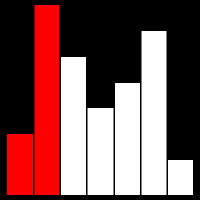
t = 0.00 s
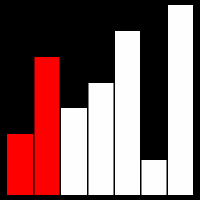
t = 0.75 s
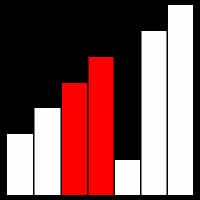
t = 1.50 s
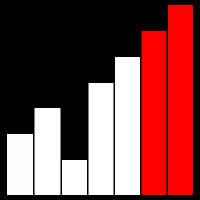
t = 2.25 s
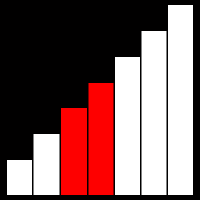
t = 2.99 s
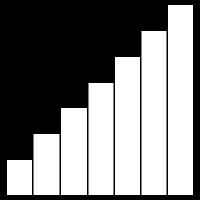
t = 3.76 s

The animated SVG that drew these frames (rendered in a browser with its animation timeline set to each time). Animation: 64 SMIL elements (animate=64); one cycle of 4.50 s, repeats indefinitely.

<?xml version="1.0" encoding="utf-8"?><svg id="sort_svganim" image-rendering="auto" baseProfile="basic" version="1.1" x="0px" y="0px" width="200" height="200" xmlns="http://www.w3.org/2000/svg" xmlns:xlink="http://www.w3.org/1999/xlink"><g id=".__E3.__82.__B7.__E3.__83.__BC.__E3.__83.__B3-1" overflow="visible"><g display="none" id="Layer392_0_FILL"><path fill="#010000" stroke="none" d="M200 0L0 0 0 200 200 200 200 0Z"/><animate attributeName="display" repeatCount="indefinite" dur="4.5s" keyTimes="0;.252;1" values="none;inline;inline"/></g><g id="Layer391_0_FILL"><path fill="#010000" stroke="none" d="M200 0L0 0 0 200 200 200 200 0Z"/><animate attributeName="display" repeatCount="indefinite" dur="4.5s" keyTimes="0;.252;1" values="inline;none;none"/></g><g display="none" id="Layer370_0_FILL"><path fill="#FEFEFE" stroke="none" d="M59.5 5L34.5 5 34.5 195 59.5 195 59.5 5Z"/><path fill="#FEFEFE" stroke="none" d="M166.5 195L166.5 31 141.5 31 141.5 195 166.5 195Z"/><path fill="#FEFEFE" stroke="none" d="M86 57L61 57 61 195 86 195 86 57Z"/><path fill="#FEFEFE" stroke="none" d="M140 83L115 83 115 195 140 195 140 83Z"/><path fill="#FEFEFE" stroke="none" d="M113.5 108L87.5 108 87.5 195 113.5 195 113.5 108Z"/><path fill="#FEFEFE" stroke="none" d="M33 134L7 134 7 195 33 195 33 134Z"/><path fill="#FEFEFE" stroke="none" d="M193 160L168 160 168 195 193 195 193 160Z"/><animate attributeName="display" repeatCount="indefinite" dur="4.5s" keyTimes="0;.978;1" values="none;inline;inline"/></g><g display="none" id="Layer369_0_FILL"><path fill="#FEFEFE" stroke="none" d="M86 57.6L61 57.6 61 195 86 195 86 57.6M113.5 107.7L87.5 107.7 87.5 195 113.5 195 113.5 107.7M33 134.3L7 134.3 7 195 33 195 33 134.3M59.5 6.55L34.5 6.55 34.5 195 59.5 195 59.5 6.55M140 82.7L115 82.7 115 195 140 195 140 82.7M166.5 195L166.5 31 141.5 31 141.5 195 166.5 195M193 158.15L168 158.15 168 195 193 195 193 158.15Z"/><animate attributeName="display" repeatCount="indefinite" dur="4.5s" keyTimes="0;.97;.978;1" values="none;inline;none;none"/></g><g display="none" id="Layer368_0_FILL"><path fill="#FEFEFE" stroke="none" d="M86.05 59.35L61 59.35 61 194.95 86.05 194.95 86.05 59.35M113.5 106.75L87.55 106.75 87.55 194.95 113.5 194.95 113.5 106.75M32.95 135.2L7 135.2 7 194.95 32.95 194.95 32.95 135.2M59.5 11.05L34.45 11.05 34.45 194.95 59.5 194.95 59.5 11.05M140 81.7L115 81.7 115 194.95 140 194.95 140 81.7M166.5 194.95L166.5 30.95 141.5 30.95 141.5 194.95 166.5 194.95M193 152.6L168 152.6 168 194.95 193 194.95 193 152.6Z"/><animate attributeName="display" repeatCount="indefinite" dur="4.5s" keyTimes="0;.963;.97;1" values="none;inline;none;none"/></g><g display="none" id="Layer367_0_FILL"><path fill="#FEFEFE" stroke="none" d="M86.1 62.4L61 62.4 61 194.95 86.1 194.95 86.1 62.4M113.5 105.3L87.6 105.3 87.6 194.95 113.5 194.95 113.5 105.3M32.9 136.7L7 136.7 7 194.95 32.9 194.95 32.9 136.7M59.5 18.7L34.4 18.7 34.4 194.95 59.5 194.95 59.5 18.7M140 80.2L115 80.2 115 194.95 140 194.95 140 80.2M166.5 194.95L166.5 30.95 141.5 30.95 141.5 194.95 166.5 194.95M193 143.45L168 143.45 168 194.95 193 194.95 193 143.45Z"/><animate attributeName="display" repeatCount="indefinite" dur="4.5s" keyTimes="0;.956;.963;1" values="none;inline;none;none"/></g><g display="none" id="Layer366_0_FILL"><path fill="#FEFEFE" stroke="none" d="M86.2 66.65L61 66.65 61 195 86.2 195 86.2 66.65M113.5 103.25L87.7 103.25 87.7 195 113.5 195 113.5 103.25M32.8 138.9L7 138.9 7 195 32.8 195 32.8 138.9M59.5 29.45L34.3 29.45 34.3 195 59.5 195 59.5 29.45M140 78.1L115 78.1 115 195 140 195 140 78.1M166.5 195L166.5 31 141.5 31 141.5 195 166.5 195M193 130.65L168 130.65 168 195 193 195 193 130.65Z"/><animate attributeName="display" repeatCount="indefinite" dur="4.5s" keyTimes="0;.948;.956;1" values="none;inline;none;none"/></g><g display="none" id="Layer365_0_FILL"><path fill="#FEFEFE" stroke="none" d="M86.3 72.1L61 72.1 61 195 86.3 195 86.3 72.1M113.5 100.6L87.8 100.6 87.8 195 113.5 195 113.5 100.6M32.7 141.7L7 141.7 7 195 32.7 195 32.7 141.7M59.5 43.15L34.2 43.15 34.2 195 59.5 195 59.5 43.15M140 75.3L115 75.3 115 195 140 195 140 75.3M166.5 195L166.5 31 141.5 31 141.5 195 166.5 195M193 114.15L168 114.15 168 195 193 195 193 114.15Z"/><animate attributeName="display" repeatCount="indefinite" dur="4.5s" keyTimes="0;.941;.948;1" values="none;inline;none;none"/></g><g display="none" id="Layer364_0_FILL"><path fill="#FEFEFE" stroke="none" d="M86.45 78.75L61 78.75 61 195 86.45 195 86.45 78.75M32.55 145.1L7 145.1 7 195 32.55 195 32.55 145.1M59.5 59.95L34.05 59.95 34.05 195 59.5 195 59.5 59.95M140 71.9L115 71.9 115 195 140 195 140 71.9M113.5 97.35L87.95 97.35 87.95 195 113.5 195 113.5 97.35M166.5 195L166.5 31 141.5 31 141.5 195 166.5 195M193 93.95L168 93.95 168 195 193 195 193 93.95Z"/><animate attributeName="display" repeatCount="indefinite" dur="4.5s" keyTimes="0;.933;.941;1" values="none;inline;none;none"/></g><g display="none" id="Layer363_0_FILL"><path fill="#FFF" stroke="none" d="M86.55 86.25L61 86.25 61 195 86.55 195 86.55 86.25M32.45 148.9L7 148.9 7 195 32.45 195 32.45 148.9M59.5 79.05L33.95 79.05 33.95 195 59.5 195 59.5 79.05M140 68.1L115 68.1 115 195 140 195 140 68.1M113.5 93.65L88.05 93.65 88.05 195 113.5 195 113.5 93.65M166.5 195L166.5 31 141.5 31 141.5 195 166.5 195M193 71.05L168 71.05 168 195 193 195 193 71.05Z"/><animate attributeName="display" repeatCount="indefinite" dur="4.5s" keyTimes="0;.926;.933;1" values="none;inline;none;none"/></g><g display="none" id="Layer362_0_FILL"><path fill="#FFF" stroke="none" d="M86.7 92.9L61 92.9 61 195 86.7 195 86.7 92.9M32.3 152.3L7 152.3 7 195 32.3 195 32.3 152.3M59.5 95.85L33.8 95.85 33.8 195 59.5 195 59.5 95.85M140 64.7L115 64.7 115 195 140 195 140 64.7M113.5 90.4L88.2 90.4 88.2 195 113.5 195 113.5 90.4M166.5 195L166.5 31 141.5 31 141.5 195 166.5 195M193 50.85L168 50.85 168 195 193 195 193 50.85Z"/><animate attributeName="display" repeatCount="indefinite" dur="4.5s" keyTimes="0;.919;.926;1" values="none;inline;none;none"/></g><g display="none" id="Layer361_0_FILL"><path fill="#FFF" stroke="none" d="M86.8 98.35L61 98.35 61 195 86.8 195 86.8 98.35M59.5 109.55L33.7 109.55 33.7 195 59.5 195 59.5 109.55M32.2 155.1L7 155.1 7 195 32.2 195 32.2 155.1M140 61.9L115 61.9 115 195 140 195 140 61.9M113.5 87.75L88.3 87.75 88.3 195 113.5 195 113.5 87.75M166.5 195L166.5 31 141.5 31 141.5 195 166.5 195M193 34.35L168 34.35 168 195 193 195 193 34.35Z"/><animate attributeName="display" repeatCount="indefinite" dur="4.5s" keyTimes="0;.911;.919;1" values="none;inline;none;none"/></g><g display="none" id="Layer360_0_FILL"><path fill="#FFF" stroke="none" d="M59.5 120.25L33.6 120.25 33.6 195 59.5 195 59.5 120.25M61 102.55L61 195 86.9 195 86.9 102.55 61 102.55M32.1 157.25L7 157.25 7 195 32.1 195 32.1 157.25M140 59.75L115 59.75 115 195 140 195 140 59.75M113.5 85.65L88.4 85.65 88.4 195 113.5 195 113.5 85.65M166.5 195L166.5 31 141.5 31 141.5 195 166.5 195M193 21.5L168 21.5 168 195 193 195 193 21.5Z"/><animate attributeName="display" repeatCount="indefinite" dur="4.5s" keyTimes="0;.904;.911;1" values="none;inline;none;none"/></g><g display="none" id="Layer359_0_FILL"><path fill="#FFF" stroke="none" d="M59.5 127.9L33.55 127.9 33.55 195 59.5 195 59.5 127.9M61 105.6L61 195 86.95 195 86.95 105.6 61 105.6M32.05 158.75L7 158.75 7 195 32.05 195 32.05 158.75M140 58.25L115 58.25 115 195 140 195 140 58.25M113.5 84.2L88.45 84.2 88.45 195 113.5 195 113.5 84.2M166.5 195L166.5 31 141.5 31 141.5 195 166.5 195M193 12.35L168 12.35 168 195 193 195 193 12.35Z"/><animate attributeName="display" repeatCount="indefinite" dur="4.5s" keyTimes="0;.896;.904;1" values="none;inline;none;none"/></g><g display="none" id="Layer358_0_FILL"><path fill="#FFF" stroke="none" d="M59.5 132.45L33.5 132.45 33.5 195 59.5 195 59.5 132.45M61 107.4L61 195 87 195 87 107.4 61 107.4M32 159.7L7 159.7 7 195 32 195 32 159.7M140 57.3L115 57.3 115 195 140 195 140 57.3M113.5 83.3L88.5 83.3 88.5 195 113.5 195 113.5 83.3M166.5 195L166.5 31 141.5 31 141.5 195 166.5 195M193 6.85L168 6.85 168 195 193 195 193 6.85Z"/><animate attributeName="display" repeatCount="indefinite" dur="4.5s" keyTimes="0;.889;.896;1" values="none;inline;none;none"/></g><g display="none" id="Layer337_0_FILL"><path fill="#FFF" stroke="none" d="M193 5L168 5 168 195 193 195 193 5Z"/><path fill="#FFF" stroke="none" d="M166.5 195L166.5 31 141.5 31 141.5 195 166.5 195Z"/><path fill="#FFF" stroke="none" d="M140 57L115 57 115 195 140 195 140 57Z"/><path fill="#FFF" stroke="none" d="M113.5 83L88.5 83 88.5 195 113.5 195 113.5 83Z"/><path fill="#FFF" stroke="none" d="M61 108L61 195 87 195 87 108 61 108Z"/><path fill="#FFF" stroke="none" d="M59.5 195L59.5 134 33.5 134 33.5 195 59.5 195Z"/><path fill="#FFF" stroke="none" d="M32 160L7 160 7 195 32 195 32 160Z"/><animate attributeName="display" repeatCount="indefinite" dur="4.5s" keyTimes="0;.711;.889;1" values="none;inline;none;none"/></g><g display="none" id="Layer330_0_FILL"><path fill="#FE0000" stroke="none" d="M193 5L168 5 168 195 193 195 193 5Z"/><path fill="#FE0000" stroke="none" d="M166.5 195L166.5 31 141.5 31 141.5 195 166.5 195Z"/><path fill="#FFF" stroke="none" d="M140 57L115 57 115 195 140 195 140 57Z"/><path fill="#FFF" stroke="none" d="M113.5 83L88.5 83 88.5 195 113.5 195 113.5 83Z"/><path fill="#FFF" stroke="none" d="M61 108L61 195 87 195 87 108 61 108Z"/><path fill="#FFF" stroke="none" d="M59.5 195L59.5 134 33.5 134 33.5 195 59.5 195Z"/><path fill="#FFF" stroke="none" d="M32 160L7 160 7 195 32 195 32 160Z"/><animate attributeName="display" repeatCount="indefinite" dur="4.5s" keyTimes="0;.696;.711;1" values="none;inline;none;none"/></g><g display="none" id="Layer323_0_FILL"><path fill="#FFF" stroke="none" d="M193 5L168 5 168 195 193 195 193 5Z"/><path fill="#FE0000" stroke="none" d="M166.5 195L166.5 31 141.5 31 141.5 195 166.5 195Z"/><path fill="#FE0000" stroke="none" d="M140 57L115 57 115 195 140 195 140 57Z"/><path fill="#FFF" stroke="none" d="M113.5 83L88.5 83 88.5 195 113.5 195 113.5 83Z"/><path fill="#FFF" stroke="none" d="M61 108L61 195 87 195 87 108 61 108Z"/><path fill="#FFF" stroke="none" d="M59.5 195L59.5 134 33.5 134 33.5 195 59.5 195Z"/><path fill="#FFF" stroke="none" d="M32 160L7 160 7 195 32 195 32 160Z"/><animate attributeName="display" repeatCount="indefinite" dur="4.5s" keyTimes="0;.681;.696;1" values="none;inline;none;none"/></g><g display="none" id="Layer316_0_FILL"><path fill="#FFF" stroke="none" d="M193 5L168 5 168 195 193 195 193 5Z"/><path fill="#FFF" stroke="none" d="M166.5 195L166.5 31 141.5 31 141.5 195 166.5 195Z"/><path fill="#FE0000" stroke="none" d="M140 57L115 57 115 195 140 195 140 57Z"/><path fill="#FE0000" stroke="none" d="M113.5 83L88.5 83 88.5 195 113.5 195 113.5 83Z"/><path fill="#FFF" stroke="none" d="M61 108L61 195 87 195 87 108 61 108Z"/><path fill="#FFF" stroke="none" d="M59.5 195L59.5 134 33.5 134 33.5 195 59.5 195Z"/><path fill="#FFF" stroke="none" d="M32 160L7 160 7 195 32 195 32 160Z"/><animate attributeName="display" repeatCount="indefinite" dur="4.5s" keyTimes="0;.667;.681;1" values="none;inline;none;none"/></g><g display="none" id="Layer309_0_FILL"><path fill="#FFF" stroke="none" d="M193 5L168 5 168 195 193 195 193 5Z"/><path fill="#FFF" stroke="none" d="M166.5 195L166.5 31 141.5 31 141.5 195 166.5 195Z"/><path fill="#FFF" stroke="none" d="M140 57L115 57 115 195 140 195 140 57Z"/><path fill="#FE0000" stroke="none" d="M113.5 83L88.5 83 88.5 195 113.5 195 113.5 83Z"/><path fill="#FE0000" stroke="none" d="M61 108L61 195 87 195 87 108 61 108Z"/><path fill="#FFF" stroke="none" d="M59.5 195L59.5 134 33.5 134 33.5 195 59.5 195Z"/><path fill="#FFF" stroke="none" d="M32 160L7 160 7 195 32 195 32 160Z"/><animate attributeName="display" repeatCount="indefinite" dur="4.5s" keyTimes="0;.652;.667;1" values="none;inline;none;none"/></g><g display="none" id="Layer302_0_FILL"><path fill="#FFF" stroke="none" d="M193 5L168 5 168 195 193 195 193 5Z"/><path fill="#FFF" stroke="none" d="M166.5 195L166.5 31 141.5 31 141.5 195 166.5 195Z"/><path fill="#FFF" stroke="none" d="M140 57L115 57 115 195 140 195 140 57Z"/><path fill="#FFF" stroke="none" d="M113.5 83L88.5 83 88.5 195 113.5 195 113.5 83Z"/><path fill="#FE0000" stroke="none" d="M61 108L61 195 87 195 87 108 61 108Z"/><path fill="#FE0000" stroke="none" d="M59.5 195L59.5 134 33.5 134 33.5 195 59.5 195Z"/><path fill="#FFF" stroke="none" d="M32 160L7 160 7 195 32 195 32 160Z"/><animate attributeName="display" repeatCount="indefinite" dur="4.5s" keyTimes="0;.637;.652;1" values="none;inline;none;none"/></g><g display="none" id="Layer295_0_FILL"><path fill="#FFF" stroke="none" d="M193 5L168 5 168 195 193 195 193 5Z"/><path fill="#FFF" stroke="none" d="M166.5 195L166.5 31 141.5 31 141.5 195 166.5 195Z"/><path fill="#FFF" stroke="none" d="M140 57L115 57 115 195 140 195 140 57Z"/><path fill="#FFF" stroke="none" d="M113.5 83L88.5 83 88.5 195 113.5 195 113.5 83Z"/><path fill="#FFF" stroke="none" d="M61 108L61 195 87 195 87 108 61 108Z"/><path fill="#FE0000" stroke="none" d="M59.5 195L59.5 134 33.5 134 33.5 195 59.5 195Z"/><path fill="#FE0000" stroke="none" d="M32 160L7 160 7 195 32 195 32 160Z"/><animate attributeName="display" repeatCount="indefinite" dur="4.5s" keyTimes="0;.622;.637;1" values="none;inline;none;none"/></g><g display="none" id="Layer288_0_FILL"><path fill="#FFF" stroke="none" d="M193 5L168 5 168 195 193 195 193 5Z"/><path fill="#FFF" stroke="none" d="M166.5 195L166.5 31 141.5 31 141.5 195 166.5 195Z"/><path fill="#FFF" stroke="none" d="M140 57L115 57 115 195 140 195 140 57Z"/><path fill="#FFF" stroke="none" d="M113.5 83L88.5 83 88.5 195 113.5 195 113.5 83Z"/><path fill="#FFF" stroke="none" d="M61 108L61 195 87 195 87 108 61 108Z"/><path fill="#FE0000" stroke="none" d="M33 134L7 134 7 195 33 195 33 134Z"/><path fill="#FE0000" stroke="none" d="M34.5 160L34.5 195 59.5 195 59.5 160 34.5 160Z"/><animate attributeName="display" repeatCount="indefinite" dur="4.5s" keyTimes="0;.607;.622;1" values="none;inline;none;none"/></g><g display="none" id="Layer281_0_FILL"><path fill="#FE0000" stroke="none" d="M193 5L168 5 168 195 193 195 193 5Z"/><path fill="#FE0000" stroke="none" d="M166.5 195L166.5 31 141.5 31 141.5 195 166.5 195Z"/><path fill="#FFF" stroke="none" d="M140 57L115 57 115 195 140 195 140 57Z"/><path fill="#FFF" stroke="none" d="M113.5 83L88.5 83 88.5 195 113.5 195 113.5 83Z"/><path fill="#FFF" stroke="none" d="M61 108L61 195 87 195 87 108 61 108Z"/><path fill="#FFF" stroke="none" d="M33 134L7 134 7 195 33 195 33 134Z"/><path fill="#FFF" stroke="none" d="M34.5 160L34.5 195 59.5 195 59.5 160 34.5 160Z"/><animate attributeName="display" repeatCount="indefinite" dur="4.5s" keyTimes="0;.593;.607;1" values="none;inline;none;none"/></g><g display="none" id="Layer274_0_FILL"><path fill="#FFF" stroke="none" d="M193 5L168 5 168 195 193 195 193 5Z"/><path fill="#FE0000" stroke="none" d="M166.5 195L166.5 31 141.5 31 141.5 195 166.5 195Z"/><path fill="#FE0000" stroke="none" d="M140 57L115 57 115 195 140 195 140 57Z"/><path fill="#FFF" stroke="none" d="M113.5 83L88.5 83 88.5 195 113.5 195 113.5 83Z"/><path fill="#FFF" stroke="none" d="M61 108L61 195 87 195 87 108 61 108Z"/><path fill="#FFF" stroke="none" d="M33 134L7 134 7 195 33 195 33 134Z"/><path fill="#FFF" stroke="none" d="M34.5 160L34.5 195 59.5 195 59.5 160 34.5 160Z"/><animate attributeName="display" repeatCount="indefinite" dur="4.5s" keyTimes="0;.578;.593;1" values="none;inline;none;none"/></g><g display="none" id="Layer267_0_FILL"><path fill="#FFF" stroke="none" d="M193 5L168 5 168 195 193 195 193 5Z"/><path fill="#FFF" stroke="none" d="M166.5 195L166.5 31 141.5 31 141.5 195 166.5 195Z"/><path fill="#FE0000" stroke="none" d="M140 57L115 57 115 195 140 195 140 57Z"/><path fill="#FE0000" stroke="none" d="M113.5 83L88.5 83 88.5 195 113.5 195 113.5 83Z"/><path fill="#FFF" stroke="none" d="M61 108L61 195 87 195 87 108 61 108Z"/><path fill="#FFF" stroke="none" d="M33 134L7 134 7 195 33 195 33 134Z"/><path fill="#FFF" stroke="none" d="M34.5 160L34.5 195 59.5 195 59.5 160 34.5 160Z"/><animate attributeName="display" repeatCount="indefinite" dur="4.5s" keyTimes="0;.563;.578;1" values="none;inline;none;none"/></g><g display="none" id="Layer260_0_FILL"><path fill="#FFF" stroke="none" d="M193 5L168 5 168 195 193 195 193 5Z"/><path fill="#FFF" stroke="none" d="M166.5 195L166.5 31 141.5 31 141.5 195 166.5 195Z"/><path fill="#FFF" stroke="none" d="M140 57L115 57 115 195 140 195 140 57Z"/><path fill="#FE0000" stroke="none" d="M113.5 83L88.5 83 88.5 195 113.5 195 113.5 83Z"/><path fill="#FE0000" stroke="none" d="M61 108L61 195 87 195 87 108 61 108Z"/><path fill="#FFF" stroke="none" d="M33 134L7 134 7 195 33 195 33 134Z"/><path fill="#FFF" stroke="none" d="M34.5 160L34.5 195 59.5 195 59.5 160 34.5 160Z"/><animate attributeName="display" repeatCount="indefinite" dur="4.5s" keyTimes="0;.548;.563;1" values="none;inline;none;none"/></g><g display="none" id="Layer253_0_FILL"><path fill="#FFF" stroke="none" d="M193 5L168 5 168 195 193 195 193 5Z"/><path fill="#FFF" stroke="none" d="M166.5 195L166.5 31 141.5 31 141.5 195 166.5 195Z"/><path fill="#FFF" stroke="none" d="M140 57L115 57 115 195 140 195 140 57Z"/><path fill="#FFF" stroke="none" d="M113.5 83L88.5 83 88.5 195 113.5 195 113.5 83Z"/><path fill="#FE0000" stroke="none" d="M61 108L61 195 87 195 87 108 61 108Z"/><path fill="#FFF" stroke="none" d="M33 134L7 134 7 195 33 195 33 134Z"/><path fill="#FE0000" stroke="none" d="M34.5 160L34.5 195 59.5 195 59.5 160 34.5 160Z"/><animate attributeName="display" repeatCount="indefinite" dur="4.5s" keyTimes="0;.533;.548;1" values="none;inline;none;none"/></g><g display="none" id="Layer246_0_FILL"><path fill="#FFF" stroke="none" d="M193 5L168 5 168 195 193 195 193 5Z"/><path fill="#FFF" stroke="none" d="M166.5 195L166.5 31 141.5 31 141.5 195 166.5 195Z"/><path fill="#FFF" stroke="none" d="M140 57L115 57 115 195 140 195 140 57Z"/><path fill="#FFF" stroke="none" d="M113.5 83L88.5 83 88.5 195 113.5 195 113.5 83Z"/><path fill="#FE0000" stroke="none" d="M60.5 195L60.5 108 34.5 108 34.5 195 60.5 195Z"/><path fill="#FFF" stroke="none" d="M33 134L7 134 7 195 33 195 33 134Z"/><path fill="#FE0000" stroke="none" d="M62 160L62 195 87 195 87 160 62 160Z"/><animate attributeName="display" repeatCount="indefinite" dur="4.5s" keyTimes="0;.519;.533;1" values="none;inline;none;none"/></g><g display="none" id="Layer239_0_FILL"><path fill="#FFF" stroke="none" d="M193 5L168 5 168 195 193 195 193 5Z"/><path fill="#FFF" stroke="none" d="M166.5 195L166.5 31 141.5 31 141.5 195 166.5 195Z"/><path fill="#FFF" stroke="none" d="M140 57L115 57 115 195 140 195 140 57Z"/><path fill="#FFF" stroke="none" d="M113.5 83L88.5 83 88.5 195 113.5 195 113.5 83Z"/><path fill="#FE0000" stroke="none" d="M60.5 195L60.5 108 34.5 108 34.5 195 60.5 195Z"/><path fill="#FE0000" stroke="none" d="M33 134L7 134 7 195 33 195 33 134Z"/><path fill="#FFF" stroke="none" d="M62 160L62 195 87 195 87 160 62 160Z"/><animate attributeName="display" repeatCount="indefinite" dur="4.5s" keyTimes="0;.504;.519;1" values="none;inline;none;none"/></g><g display="none" id="Layer232_0_FILL"><path fill="#FE0000" stroke="none" d="M193 5L168 5 168 195 193 195 193 5Z"/><path fill="#FE0000" stroke="none" d="M166.5 195L166.5 31 141.5 31 141.5 195 166.5 195Z"/><path fill="#FFF" stroke="none" d="M140 57L115 57 115 195 140 195 140 57Z"/><path fill="#FFF" stroke="none" d="M113.5 83L88.5 83 88.5 195 113.5 195 113.5 83Z"/><path fill="#FFF" stroke="none" d="M60.5 195L60.5 108 34.5 108 34.5 195 60.5 195Z"/><path fill="#FEFEFE" stroke="none" d="M33 134L7 134 7 195 33 195 33 134Z"/><path fill="#FFF" stroke="none" d="M62 160L62 195 87 195 87 160 62 160Z"/><animate attributeName="display" repeatCount="indefinite" dur="4.5s" keyTimes="0;.489;.504;1" values="none;inline;none;none"/></g><g display="none" id="Layer225_0_FILL"><path fill="#FFF" stroke="none" d="M193 5L168 5 168 195 193 195 193 5Z"/><path fill="#FE0000" stroke="none" d="M166.5 195L166.5 31 141.5 31 141.5 195 166.5 195Z"/><path fill="#FE0000" stroke="none" d="M140 57L115 57 115 195 140 195 140 57Z"/><path fill="#FFF" stroke="none" d="M113.5 83L88.5 83 88.5 195 113.5 195 113.5 83Z"/><path fill="#FFF" stroke="none" d="M60.5 195L60.5 108 34.5 108 34.5 195 60.5 195Z"/><path fill="#FEFEFE" stroke="none" d="M33 134L7 134 7 195 33 195 33 134Z"/><path fill="#FFF" stroke="none" d="M62 160L62 195 87 195 87 160 62 160Z"/><animate attributeName="display" repeatCount="indefinite" dur="4.5s" keyTimes="0;.474;.489;1" values="none;inline;none;none"/></g><g display="none" id="Layer218_0_FILL"><path fill="#FFF" stroke="none" d="M193 5L168 5 168 195 193 195 193 5Z"/><path fill="#FFF" stroke="none" d="M166.5 195L166.5 31 141.5 31 141.5 195 166.5 195Z"/><path fill="#FE0000" stroke="none" d="M140 57L115 57 115 195 140 195 140 57Z"/><path fill="#FE0000" stroke="none" d="M113.5 83L88.5 83 88.5 195 113.5 195 113.5 83Z"/><path fill="#FFF" stroke="none" d="M60.5 195L60.5 108 34.5 108 34.5 195 60.5 195Z"/><path fill="#FEFEFE" stroke="none" d="M33 134L7 134 7 195 33 195 33 134Z"/><path fill="#FFF" stroke="none" d="M62 160L62 195 87 195 87 160 62 160Z"/><animate attributeName="display" repeatCount="indefinite" dur="4.5s" keyTimes="0;.459;.474;1" values="none;inline;none;none"/></g><g display="none" id="Layer211_0_FILL"><path fill="#FFF" stroke="none" d="M193 5L168 5 168 195 193 195 193 5Z"/><path fill="#FFF" stroke="none" d="M166.5 195L166.5 31 141.5 31 141.5 195 166.5 195Z"/><path fill="#FFF" stroke="none" d="M140 57L115 57 115 195 140 195 140 57Z"/><path fill="#FE0000" stroke="none" d="M113.5 83L88.5 83 88.5 195 113.5 195 113.5 83Z"/><path fill="#FFF" stroke="none" d="M60.5 195L60.5 108 34.5 108 34.5 195 60.5 195Z"/><path fill="#FEFEFE" stroke="none" d="M33 134L7 134 7 195 33 195 33 134Z"/><path fill="#FE0000" stroke="none" d="M62 160L62 195 87 195 87 160 62 160Z"/><animate attributeName="display" repeatCount="indefinite" dur="4.5s" keyTimes="0;.444;.459;1" values="none;inline;none;none"/></g><g display="none" id="Layer204_0_FILL"><path fill="#FFF" stroke="none" d="M193 5L168 5 168 195 193 195 193 5Z"/><path fill="#FFF" stroke="none" d="M166.5 195L166.5 31 141.5 31 141.5 195 166.5 195Z"/><path fill="#FFF" stroke="none" d="M140 57L115 57 115 195 140 195 140 57Z"/><path fill="#FE0000" stroke="none" d="M87 195L87 83 62 83 62 195 87 195Z"/><path fill="#FFF" stroke="none" d="M60.5 195L60.5 108 34.5 108 34.5 195 60.5 195Z"/><path fill="#FEFEFE" stroke="none" d="M33 134L7 134 7 195 33 195 33 134Z"/><path fill="#FE0000" stroke="none" d="M113.5 160L88.5 160 88.5 195 113.5 195 113.5 160Z"/><animate attributeName="display" repeatCount="indefinite" dur="4.5s" keyTimes="0;.43;.444;1" values="none;inline;none;none"/></g><g display="none" id="Layer197_0_FILL"><path fill="#FFF" stroke="none" d="M193 5L168 5 168 195 193 195 193 5Z"/><path fill="#FFF" stroke="none" d="M166.5 195L166.5 31 141.5 31 141.5 195 166.5 195Z"/><path fill="#FFF" stroke="none" d="M140 57L115 57 115 195 140 195 140 57Z"/><path fill="#FE0000" stroke="none" d="M87 195L87 83 62 83 62 195 87 195Z"/><path fill="#FE0000" stroke="none" d="M60.5 195L60.5 108 34.5 108 34.5 195 60.5 195Z"/><path fill="#FEFEFE" stroke="none" d="M33 134L7 134 7 195 33 195 33 134Z"/><path fill="#FEFEFE" stroke="none" d="M113.5 160L88.5 160 88.5 195 113.5 195 113.5 160Z"/><animate attributeName="display" repeatCount="indefinite" dur="4.5s" keyTimes="0;.415;.43;1" values="none;inline;none;none"/></g><g display="none" id="Layer190_0_FILL"><path fill="#FFF" stroke="none" d="M193 5L168 5 168 195 193 195 193 5Z"/><path fill="#FFF" stroke="none" d="M166.5 195L166.5 31 141.5 31 141.5 195 166.5 195Z"/><path fill="#FFF" stroke="none" d="M140 57L115 57 115 195 140 195 140 57Z"/><path fill="#FEFEFE" stroke="none" d="M87 195L87 83 62 83 62 195 87 195Z"/><path fill="#FE0000" stroke="none" d="M60.5 195L60.5 108 34.5 108 34.5 195 60.5 195Z"/><path fill="#FE0000" stroke="none" d="M33 134L7 134 7 195 33 195 33 134Z"/><path fill="#FEFEFE" stroke="none" d="M113.5 160L88.5 160 88.5 195 113.5 195 113.5 160Z"/><animate attributeName="display" repeatCount="indefinite" dur="4.5s" keyTimes="0;.4;.415;1" values="none;inline;none;none"/></g><g display="none" id="Layer183_0_FILL"><path fill="#FE0000" stroke="none" d="M193 5L168 5 168 195 193 195 193 5Z"/><path fill="#FE0000" stroke="none" d="M166.5 195L166.5 31 141.5 31 141.5 195 166.5 195Z"/><path fill="#FFF" stroke="none" d="M140 57L115 57 115 195 140 195 140 57Z"/><path fill="#FEFEFE" stroke="none" d="M87 195L87 83 62 83 62 195 87 195Z"/><path fill="#FEFEFE" stroke="none" d="M60.5 195L60.5 108 34.5 108 34.5 195 60.5 195Z"/><path fill="#FEFEFE" stroke="none" d="M33 134L7 134 7 195 33 195 33 134Z"/><path fill="#FEFEFE" stroke="none" d="M113.5 160L88.5 160 88.5 195 113.5 195 113.5 160Z"/><animate attributeName="display" repeatCount="indefinite" dur="4.5s" keyTimes="0;.385;.4;1" values="none;inline;none;none"/></g><g display="none" id="Layer176_0_FILL"><path fill="#FEFEFE" stroke="none" d="M193 5L168 5 168 195 193 195 193 5Z"/><path fill="#FE0000" stroke="none" d="M166.5 195L166.5 31 141.5 31 141.5 195 166.5 195Z"/><path fill="#FE0000" stroke="none" d="M140 57L115 57 115 195 140 195 140 57Z"/><path fill="#FEFEFE" stroke="none" d="M87 195L87 83 62 83 62 195 87 195Z"/><path fill="#FEFEFE" stroke="none" d="M60.5 195L60.5 108 34.5 108 34.5 195 60.5 195Z"/><path fill="#FEFEFE" stroke="none" d="M33 134L7 134 7 195 33 195 33 134Z"/><path fill="#FEFEFE" stroke="none" d="M113.5 160L88.5 160 88.5 195 113.5 195 113.5 160Z"/><animate attributeName="display" repeatCount="indefinite" dur="4.5s" keyTimes="0;.37;.385;1" values="none;inline;none;none"/></g><g display="none" id="Layer169_0_FILL"><path fill="#FEFEFE" stroke="none" d="M193 5L168 5 168 195 193 195 193 5Z"/><path fill="#FEFEFE" stroke="none" d="M166.5 195L166.5 31 141.5 31 141.5 195 166.5 195Z"/><path fill="#FE0000" stroke="none" d="M140 57L115 57 115 195 140 195 140 57Z"/><path fill="#FEFEFE" stroke="none" d="M87 195L87 83 62 83 62 195 87 195Z"/><path fill="#FEFEFE" stroke="none" d="M60.5 195L60.5 108 34.5 108 34.5 195 60.5 195Z"/><path fill="#FEFEFE" stroke="none" d="M33 134L7 134 7 195 33 195 33 134Z"/><path fill="#FE0000" stroke="none" d="M113.5 160L88.5 160 88.5 195 113.5 195 113.5 160Z"/><animate attributeName="display" repeatCount="indefinite" dur="4.5s" keyTimes="0;.356;.37;1" values="none;inline;none;none"/></g><g display="none" id="Layer162_0_FILL"><path fill="#FEFEFE" stroke="none" d="M193 5L168 5 168 195 193 195 193 5Z"/><path fill="#FEFEFE" stroke="none" d="M166.5 195L166.5 31 141.5 31 141.5 195 166.5 195Z"/><path fill="#FE0000" stroke="none" d="M113.5 57L88.5 57 88.5 195 113.5 195 113.5 57Z"/><path fill="#FEFEFE" stroke="none" d="M87 195L87 83 62 83 62 195 87 195Z"/><path fill="#FEFEFE" stroke="none" d="M60.5 195L60.5 108 34.5 108 34.5 195 60.5 195Z"/><path fill="#FEFEFE" stroke="none" d="M33 134L7 134 7 195 33 195 33 134Z"/><path fill="#FE0000" stroke="none" d="M115 160L115 195 140 195 140 160 115 160Z"/><animate attributeName="display" repeatCount="indefinite" dur="4.5s" keyTimes="0;.341;.356;1" values="none;inline;none;none"/></g><g display="none" id="Layer155_0_FILL"><path fill="#FEFEFE" stroke="none" d="M193 5L168 5 168 195 193 195 193 5Z"/><path fill="#FEFEFE" stroke="none" d="M166.5 195L166.5 31 141.5 31 141.5 195 166.5 195Z"/><path fill="#FE0000" stroke="none" d="M113.5 57L88.5 57 88.5 195 113.5 195 113.5 57Z"/><path fill="#FE0000" stroke="none" d="M87 195L87 83 62 83 62 195 87 195Z"/><path fill="#FEFEFE" stroke="none" d="M60.5 195L60.5 108 34.5 108 34.5 195 60.5 195Z"/><path fill="#FEFEFE" stroke="none" d="M33 134L7 134 7 195 33 195 33 134Z"/><path fill="#FEFEFE" stroke="none" d="M115 160L115 195 140 195 140 160 115 160Z"/><animate attributeName="display" repeatCount="indefinite" dur="4.5s" keyTimes="0;.326;.341;1" values="none;inline;none;none"/></g><g display="none" id="Layer148_0_FILL"><path fill="#FEFEFE" stroke="none" d="M193 5L168 5 168 195 193 195 193 5Z"/><path fill="#FEFEFE" stroke="none" d="M166.5 195L166.5 31 141.5 31 141.5 195 166.5 195Z"/><path fill="#FEFEFE" stroke="none" d="M113.5 57L88.5 57 88.5 195 113.5 195 113.5 57Z"/><path fill="#FE0000" stroke="none" d="M87 195L87 83 62 83 62 195 87 195Z"/><path fill="#FE0000" stroke="none" d="M60.5 195L60.5 108 34.5 108 34.5 195 60.5 195Z"/><path fill="#FEFEFE" stroke="none" d="M33 134L7 134 7 195 33 195 33 134Z"/><path fill="#FEFEFE" stroke="none" d="M115 160L115 195 140 195 140 160 115 160Z"/><animate attributeName="display" repeatCount="indefinite" dur="4.5s" keyTimes="0;.311;.326;1" values="none;inline;none;none"/></g><g display="none" id="Layer141_0_FILL"><path fill="#FEFEFE" stroke="none" d="M193 5L168 5 168 195 193 195 193 5Z"/><path fill="#FEFEFE" stroke="none" d="M166.5 195L166.5 31 141.5 31 141.5 195 166.5 195Z"/><path fill="#FEFEFE" stroke="none" d="M113.5 57L88.5 57 88.5 195 113.5 195 113.5 57Z"/><path fill="#FEFEFE" stroke="none" d="M87 195L87 83 62 83 62 195 87 195Z"/><path fill="#FE0000" stroke="none" d="M60.5 195L60.5 108 34.5 108 34.5 195 60.5 195Z"/><path fill="#FE0000" stroke="none" d="M33 134L7 134 7 195 33 195 33 134Z"/><path fill="#FEFEFE" stroke="none" d="M115 160L115 195 140 195 140 160 115 160Z"/><animate attributeName="display" repeatCount="indefinite" dur="4.5s" keyTimes="0;.296;.311;1" values="none;inline;none;none"/></g><g display="none" id="Layer134_0_FILL"><path fill="#FE0000" stroke="none" d="M193 5L168 5 168 195 193 195 193 5Z"/><path fill="#FE0000" stroke="none" d="M166.5 195L166.5 31 141.5 31 141.5 195 166.5 195Z"/><path fill="#FEFEFE" stroke="none" d="M113.5 57L88.5 57 88.5 195 113.5 195 113.5 57Z"/><path fill="#FEFEFE" stroke="none" d="M87 195L87 83 62 83 62 195 87 195Z"/><path fill="#FEFEFE" stroke="none" d="M60.5 195L60.5 108 34.5 108 34.5 195 60.5 195Z"/><path fill="#FEFEFE" stroke="none" d="M33 134L7 134 7 195 33 195 33 134Z"/><path fill="#FEFEFE" stroke="none" d="M115 160L115 195 140 195 140 160 115 160Z"/><animate attributeName="display" repeatCount="indefinite" dur="4.5s" keyTimes="0;.281;.296;1" values="none;inline;none;none"/></g><g display="none" id="Layer127_0_FILL"><path fill="#FEFEFE" stroke="none" d="M193 5L168 5 168 195 193 195 193 5Z"/><path fill="#FE0000" stroke="none" d="M166.5 195L166.5 31 141.5 31 141.5 195 166.5 195Z"/><path fill="#FEFEFE" stroke="none" d="M113.5 57L88.5 57 88.5 195 113.5 195 113.5 57Z"/><path fill="#FEFEFE" stroke="none" d="M87 195L87 83 62 83 62 195 87 195Z"/><path fill="#FEFEFE" stroke="none" d="M60.5 195L60.5 108 34.5 108 34.5 195 60.5 195Z"/><path fill="#FEFEFE" stroke="none" d="M33 134L7 134 7 195 33 195 33 134Z"/><path fill="#FE0000" stroke="none" d="M115 160L115 195 140 195 140 160 115 160Z"/><animate attributeName="display" repeatCount="indefinite" dur="4.5s" keyTimes="0;.267;.281;1" values="none;inline;none;none"/></g><g display="none" id="Layer120_0_FILL"><path fill="#FEFEFE" stroke="none" d="M193 5L168 5 168 195 193 195 193 5Z"/><path fill="#FE0000" stroke="none" d="M140 31L115 31 115 195 140 195 140 31Z"/><path fill="#FEFEFE" stroke="none" d="M113.5 57L88.5 57 88.5 195 113.5 195 113.5 57Z"/><path fill="#FEFEFE" stroke="none" d="M87 195L87 83 62 83 62 195 87 195Z"/><path fill="#FEFEFE" stroke="none" d="M60.5 195L60.5 108 34.5 108 34.5 195 60.5 195Z"/><path fill="#FEFEFE" stroke="none" d="M33 134L7 134 7 195 33 195 33 134Z"/><path fill="#FE0000" stroke="none" d="M166.5 195L166.5 160 141.5 160 141.5 195 166.5 195Z"/><animate attributeName="display" repeatCount="indefinite" dur="4.5s" keyTimes="0;.252;.267;1" values="none;inline;none;none"/></g><g display="none" id="Layer113_0_FILL"><path fill="#FEFEFE" stroke="none" d="M193 5L168 5 168 195 193 195 193 5Z"/><path fill="#FE0000" stroke="none" d="M140 31L115 31 115 195 140 195 140 31Z"/><path fill="#FE0000" stroke="none" d="M113.5 57L88.5 57 88.5 195 113.5 195 113.5 57Z"/><path fill="#FEFEFE" stroke="none" d="M87 195L87 83 62 83 62 195 87 195Z"/><path fill="#FEFEFE" stroke="none" d="M60.5 195L60.5 108 34.5 108 34.5 195 60.5 195Z"/><path fill="#FEFEFE" stroke="none" d="M33 134L7 134 7 195 33 195 33 134Z"/><path fill="#FEFEFE" stroke="none" d="M166.5 195L166.5 160 141.5 160 141.5 195 166.5 195Z"/><animate attributeName="display" repeatCount="indefinite" dur="4.5s" keyTimes="0;.237;.252;1" values="none;inline;none;none"/></g><g display="none" id="Layer106_0_FILL"><path fill="#FEFEFE" stroke="none" d="M193 5L168 5 168 195 193 195 193 5Z"/><path fill="#FEFEFE" stroke="none" d="M140 31L115 31 115 195 140 195 140 31Z"/><path fill="#FE0000" stroke="none" d="M113.5 57L88.5 57 88.5 195 113.5 195 113.5 57Z"/><path fill="#FE0000" stroke="none" d="M87 195L87 83 62 83 62 195 87 195Z"/><path fill="#FEFEFE" stroke="none" d="M60.5 195L60.5 108 34.5 108 34.5 195 60.5 195Z"/><path fill="#FEFEFE" stroke="none" d="M33 134L7 134 7 195 33 195 33 134Z"/><path fill="#FEFEFE" stroke="none" d="M166.5 195L166.5 160 141.5 160 141.5 195 166.5 195Z"/><animate attributeName="display" repeatCount="indefinite" dur="4.5s" keyTimes="0;.222;.237;1" values="none;inline;none;none"/></g><g display="none" id="Layer99_0_FILL"><path fill="#FEFEFE" stroke="none" d="M193 5L168 5 168 195 193 195 193 5Z"/><path fill="#FEFEFE" stroke="none" d="M140 31L115 31 115 195 140 195 140 31Z"/><path fill="#FE0000" stroke="none" d="M87 57L62 57 62 195 87 195 87 57Z"/><path fill="#FE0000" stroke="none" d="M113.5 83L88.5 83 88.5 195 113.5 195 113.5 83Z"/><path fill="#FEFEFE" stroke="none" d="M60.5 195L60.5 108 34.5 108 34.5 195 60.5 195Z"/><path fill="#FEFEFE" stroke="none" d="M33 134L7 134 7 195 33 195 33 134Z"/><path fill="#FEFEFE" stroke="none" d="M166.5 195L166.5 160 141.5 160 141.5 195 166.5 195Z"/><animate attributeName="display" repeatCount="indefinite" dur="4.5s" keyTimes="0;.207;.222;1" values="none;inline;none;none"/></g><g display="none" id="Layer92_0_FILL"><path fill="#FEFEFE" stroke="none" d="M193 5L168 5 168 195 193 195 193 5Z"/><path fill="#FEFEFE" stroke="none" d="M140 31L115 31 115 195 140 195 140 31Z"/><path fill="#FE0000" stroke="none" d="M87 57L62 57 62 195 87 195 87 57Z"/><path fill="#FEFEFE" stroke="none" d="M113.5 83L88.5 83 88.5 195 113.5 195 113.5 83Z"/><path fill="#FE0000" stroke="none" d="M60.5 195L60.5 108 34.5 108 34.5 195 60.5 195Z"/><path fill="#FEFEFE" stroke="none" d="M33 134L7 134 7 195 33 195 33 134Z"/><path fill="#FEFEFE" stroke="none" d="M166.5 195L166.5 160 141.5 160 141.5 195 166.5 195Z"/><animate attributeName="display" repeatCount="indefinite" dur="4.5s" keyTimes="0;.193;.207;1" values="none;inline;none;none"/></g><g display="none" id="Layer85_0_FILL"><path fill="#FEFEFE" stroke="none" d="M193 5L168 5 168 195 193 195 193 5Z"/><path fill="#FEFEFE" stroke="none" d="M140 31L115 31 115 195 140 195 140 31Z"/><path fill="#FE0000" stroke="none" d="M59.5 57L34.5 57 34.5 195 59.5 195 59.5 57Z"/><path fill="#FEFEFE" stroke="none" d="M113.5 83L88.5 83 88.5 195 113.5 195 113.5 83Z"/><path fill="#FE0000" stroke="none" d="M61 108L61 195 87 195 87 108 61 108Z"/><path fill="#FEFEFE" stroke="none" d="M33 134L7 134 7 195 33 195 33 134Z"/><path fill="#FEFEFE" stroke="none" d="M166.5 195L166.5 160 141.5 160 141.5 195 166.5 195Z"/><animate attributeName="display" repeatCount="indefinite" dur="4.5s" keyTimes="0;.178;.193;1" values="none;inline;none;none"/></g><g display="none" id="Layer78_0_FILL"><path fill="#FEFEFE" stroke="none" d="M193 5L168 5 168 195 193 195 193 5Z"/><path fill="#FEFEFE" stroke="none" d="M140 31L115 31 115 195 140 195 140 31Z"/><path fill="#FE0000" stroke="none" d="M59.5 57L34.5 57 34.5 195 59.5 195 59.5 57Z"/><path fill="#FEFEFE" stroke="none" d="M113.5 83L88.5 83 88.5 195 113.5 195 113.5 83Z"/><path fill="#FEFEFE" stroke="none" d="M61 108L61 195 87 195 87 108 61 108Z"/><path fill="#FE0000" stroke="none" d="M33 134L7 134 7 195 33 195 33 134Z"/><path fill="#FEFEFE" stroke="none" d="M166.5 195L166.5 160 141.5 160 141.5 195 166.5 195Z"/><animate attributeName="display" repeatCount="indefinite" dur="4.5s" keyTimes="0;.163;.178;1" values="none;inline;none;none"/></g><g display="none" id="Layer71_0_FILL"><path fill="#FE0000" stroke="none" d="M193 5L168 5 168 195 193 195 193 5Z"/><path fill="#FEFEFE" stroke="none" d="M140 31L115 31 115 195 140 195 140 31Z"/><path fill="#FEFEFE" stroke="none" d="M59.5 57L34.5 57 34.5 195 59.5 195 59.5 57Z"/><path fill="#FEFEFE" stroke="none" d="M113.5 83L88.5 83 88.5 195 113.5 195 113.5 83Z"/><path fill="#FEFEFE" stroke="none" d="M61 108L61 195 87 195 87 108 61 108Z"/><path fill="#FEFEFE" stroke="none" d="M33 134L7 134 7 195 33 195 33 134Z"/><path fill="#FE0000" stroke="none" d="M166.5 195L166.5 160 141.5 160 141.5 195 166.5 195Z"/><animate attributeName="display" repeatCount="indefinite" dur="4.5s" keyTimes="0;.148;.163;1" values="none;inline;none;none"/></g><g display="none" id="Layer64_0_FILL"><path fill="#FE0000" stroke="none" d="M166.5 195L166.5 5 141.5 5 141.5 195 166.5 195Z"/><path fill="#FEFEFE" stroke="none" d="M140 31L115 31 115 195 140 195 140 31Z"/><path fill="#FEFEFE" stroke="none" d="M59.5 57L34.5 57 34.5 195 59.5 195 59.5 57Z"/><path fill="#FEFEFE" stroke="none" d="M113.5 83L88.5 83 88.5 195 113.5 195 113.5 83Z"/><path fill="#FEFEFE" stroke="none" d="M61 108L61 195 87 195 87 108 61 108Z"/><path fill="#FEFEFE" stroke="none" d="M33 134L7 134 7 195 33 195 33 134Z"/><path fill="#FE0000" stroke="none" d="M193 160L168 160 168 195 193 195 193 160Z"/><animate attributeName="display" repeatCount="indefinite" dur="4.5s" keyTimes="0;.133;.148;1" values="none;inline;none;none"/></g><g display="none" id="Layer57_0_FILL"><path fill="#FE0000" stroke="none" d="M166.5 195L166.5 5 141.5 5 141.5 195 166.5 195Z"/><path fill="#FE0000" stroke="none" d="M140 31L115 31 115 195 140 195 140 31Z"/><path fill="#FEFEFE" stroke="none" d="M59.5 57L34.5 57 34.5 195 59.5 195 59.5 57Z"/><path fill="#FEFEFE" stroke="none" d="M113.5 83L88.5 83 88.5 195 113.5 195 113.5 83Z"/><path fill="#FEFEFE" stroke="none" d="M61 108L61 195 87 195 87 108 61 108Z"/><path fill="#FEFEFE" stroke="none" d="M33 134L7 134 7 195 33 195 33 134Z"/><path fill="#FEFEFE" stroke="none" d="M193 160L168 160 168 195 193 195 193 160Z"/><animate attributeName="display" repeatCount="indefinite" dur="4.5s" keyTimes="0;.119;.133;1" values="none;inline;none;none"/></g><g display="none" id="Layer50_0_FILL"><path fill="#FE0000" stroke="none" d="M140 5L115 5 115 195 140 195 140 5Z"/><path fill="#FE0000" stroke="none" d="M166.5 195L166.5 31 141.5 31 141.5 195 166.5 195Z"/><path fill="#FEFEFE" stroke="none" d="M59.5 57L34.5 57 34.5 195 59.5 195 59.5 57Z"/><path fill="#FEFEFE" stroke="none" d="M113.5 83L88.5 83 88.5 195 113.5 195 113.5 83Z"/><path fill="#FEFEFE" stroke="none" d="M61 108L61 195 87 195 87 108 61 108Z"/><path fill="#FEFEFE" stroke="none" d="M33 134L7 134 7 195 33 195 33 134Z"/><path fill="#FEFEFE" stroke="none" d="M193 160L168 160 168 195 193 195 193 160Z"/><animate attributeName="display" repeatCount="indefinite" dur="4.5s" keyTimes="0;.104;.119;1" values="none;inline;none;none"/></g><g display="none" id="Layer43_0_FILL"><path fill="#FE0000" stroke="none" d="M140 5L115 5 115 195 140 195 140 5Z"/><path fill="#FEFEFE" stroke="none" d="M166.5 195L166.5 31 141.5 31 141.5 195 166.5 195Z"/><path fill="#FEFEFE" stroke="none" d="M59.5 57L34.5 57 34.5 195 59.5 195 59.5 57Z"/><path fill="#FE0000" stroke="none" d="M113.5 83L88.5 83 88.5 195 113.5 195 113.5 83Z"/><path fill="#FEFEFE" stroke="none" d="M61 108L61 195 87 195 87 108 61 108Z"/><path fill="#FEFEFE" stroke="none" d="M33 134L7 134 7 195 33 195 33 134Z"/><path fill="#FEFEFE" stroke="none" d="M193 160L168 160 168 195 193 195 193 160Z"/><animate attributeName="display" repeatCount="indefinite" dur="4.5s" keyTimes="0;.089;.104;1" values="none;inline;none;none"/></g><g display="none" id="Layer36_0_FILL"><path fill="#FE0000" stroke="none" d="M113.5 5L88.5 5 88.5 195 113.5 195 113.5 5Z"/><path fill="#FEFEFE" stroke="none" d="M166.5 195L166.5 31 141.5 31 141.5 195 166.5 195Z"/><path fill="#FEFEFE" stroke="none" d="M59.5 57L34.5 57 34.5 195 59.5 195 59.5 57Z"/><path fill="#FE0000" stroke="none" d="M140 83L115 83 115 195 140 195 140 83Z"/><path fill="#FEFEFE" stroke="none" d="M61 108L61 195 87 195 87 108 61 108Z"/><path fill="#FEFEFE" stroke="none" d="M33 134L7 134 7 195 33 195 33 134Z"/><path fill="#FEFEFE" stroke="none" d="M193 160L168 160 168 195 193 195 193 160Z"/><animate attributeName="display" repeatCount="indefinite" dur="4.5s" keyTimes="0;.074;.089;1" values="none;inline;none;none"/></g><g display="none" id="Layer29_0_FILL"><path fill="#FE0000" stroke="none" d="M113.5 5L88.5 5 88.5 195 113.5 195 113.5 5Z"/><path fill="#FEFEFE" stroke="none" d="M166.5 195L166.5 31 141.5 31 141.5 195 166.5 195Z"/><path fill="#FEFEFE" stroke="none" d="M59.5 57L34.5 57 34.5 195 59.5 195 59.5 57Z"/><path fill="#FEFEFE" stroke="none" d="M140 83L115 83 115 195 140 195 140 83Z"/><path fill="#FE0000" stroke="none" d="M61 108L61 195 87 195 87 108 61 108Z"/><path fill="#FEFEFE" stroke="none" d="M33 134L7 134 7 195 33 195 33 134Z"/><path fill="#FEFEFE" stroke="none" d="M193 160L168 160 168 195 193 195 193 160Z"/><animate attributeName="display" repeatCount="indefinite" dur="4.5s" keyTimes="0;.059;.074;1" values="none;inline;none;none"/></g><g display="none" id="Layer22_0_FILL"><path fill="#FE0000" stroke="none" d="M86 195L86 5 61 5 61 195 86 195Z"/><path fill="#FEFEFE" stroke="none" d="M166.5 195L166.5 31 141.5 31 141.5 195 166.5 195Z"/><path fill="#FEFEFE" stroke="none" d="M59.5 57L34.5 57 34.5 195 59.5 195 59.5 57Z"/><path fill="#FEFEFE" stroke="none" d="M140 83L115 83 115 195 140 195 140 83Z"/><path fill="#FE0000" stroke="none" d="M113.5 108L87.5 108 87.5 195 113.5 195 113.5 108Z"/><path fill="#FEFEFE" stroke="none" d="M33 134L7 134 7 195 33 195 33 134Z"/><path fill="#FEFEFE" stroke="none" d="M193 160L168 160 168 195 193 195 193 160Z"/><animate attributeName="display" repeatCount="indefinite" dur="4.5s" keyTimes="0;.044;.059;1" values="none;inline;none;none"/></g><g display="none" id="Layer15_0_FILL"><path fill="#FE0000" stroke="none" d="M86 195L86 5 61 5 61 195 86 195Z"/><path fill="#FEFEFE" stroke="none" d="M166.5 195L166.5 31 141.5 31 141.5 195 166.5 195Z"/><path fill="#FE0000" stroke="none" d="M59.5 57L34.5 57 34.5 195 59.5 195 59.5 57Z"/><path fill="#FEFEFE" stroke="none" d="M140 83L115 83 115 195 140 195 140 83Z"/><path fill="#FEFEFE" stroke="none" d="M113.5 108L87.5 108 87.5 195 113.5 195 113.5 108Z"/><path fill="#FEFEFE" stroke="none" d="M33 134L7 134 7 195 33 195 33 134Z"/><path fill="#FEFEFE" stroke="none" d="M193 160L168 160 168 195 193 195 193 160Z"/><animate attributeName="display" repeatCount="indefinite" dur="4.5s" keyTimes="0;.03;.044;1" values="none;inline;none;none"/></g><g display="none" id="Layer8_0_FILL"><path fill="#FE0000" stroke="none" d="M59.5 5L34.5 5 34.5 195 59.5 195 59.5 5Z"/><path fill="#FEFEFE" stroke="none" d="M166.5 195L166.5 31 141.5 31 141.5 195 166.5 195Z"/><path fill="#FE0000" stroke="none" d="M86 57L61 57 61 195 86 195 86 57Z"/><path fill="#FEFEFE" stroke="none" d="M140 83L115 83 115 195 140 195 140 83Z"/><path fill="#FEFEFE" stroke="none" d="M113.5 108L87.5 108 87.5 195 113.5 195 113.5 108Z"/><path fill="#FEFEFE" stroke="none" d="M33 134L7 134 7 195 33 195 33 134Z"/><path fill="#FEFEFE" stroke="none" d="M193 160L168 160 168 195 193 195 193 160Z"/><animate attributeName="display" repeatCount="indefinite" dur="4.5s" keyTimes="0;.015;.03;1" values="none;inline;none;none"/></g><g id="Layer1_0_FILL"><path fill="#FE0000" stroke="none" d="M59.5 5L34.5 5 34.5 195 59.5 195 59.5 5Z"/><path fill="#FEFEFE" stroke="none" d="M166.5 195L166.5 31 141.5 31 141.5 195 166.5 195Z"/><path fill="#FEFEFE" stroke="none" d="M86 57L61 57 61 195 86 195 86 57Z"/><path fill="#FEFEFE" stroke="none" d="M140 83L115 83 115 195 140 195 140 83Z"/><path fill="#FEFEFE" stroke="none" d="M113.5 108L87.5 108 87.5 195 113.5 195 113.5 108Z"/><path fill="#FE0000" stroke="none" d="M33 134L7 134 7 195 33 195 33 134Z"/><path fill="#FEFEFE" stroke="none" d="M193 160L168 160 168 195 193 195 193 160Z"/><animate attributeName="display" repeatCount="indefinite" dur="4.5s" keyTimes="0;.015;1" values="inline;none;none"/></g></g></svg>